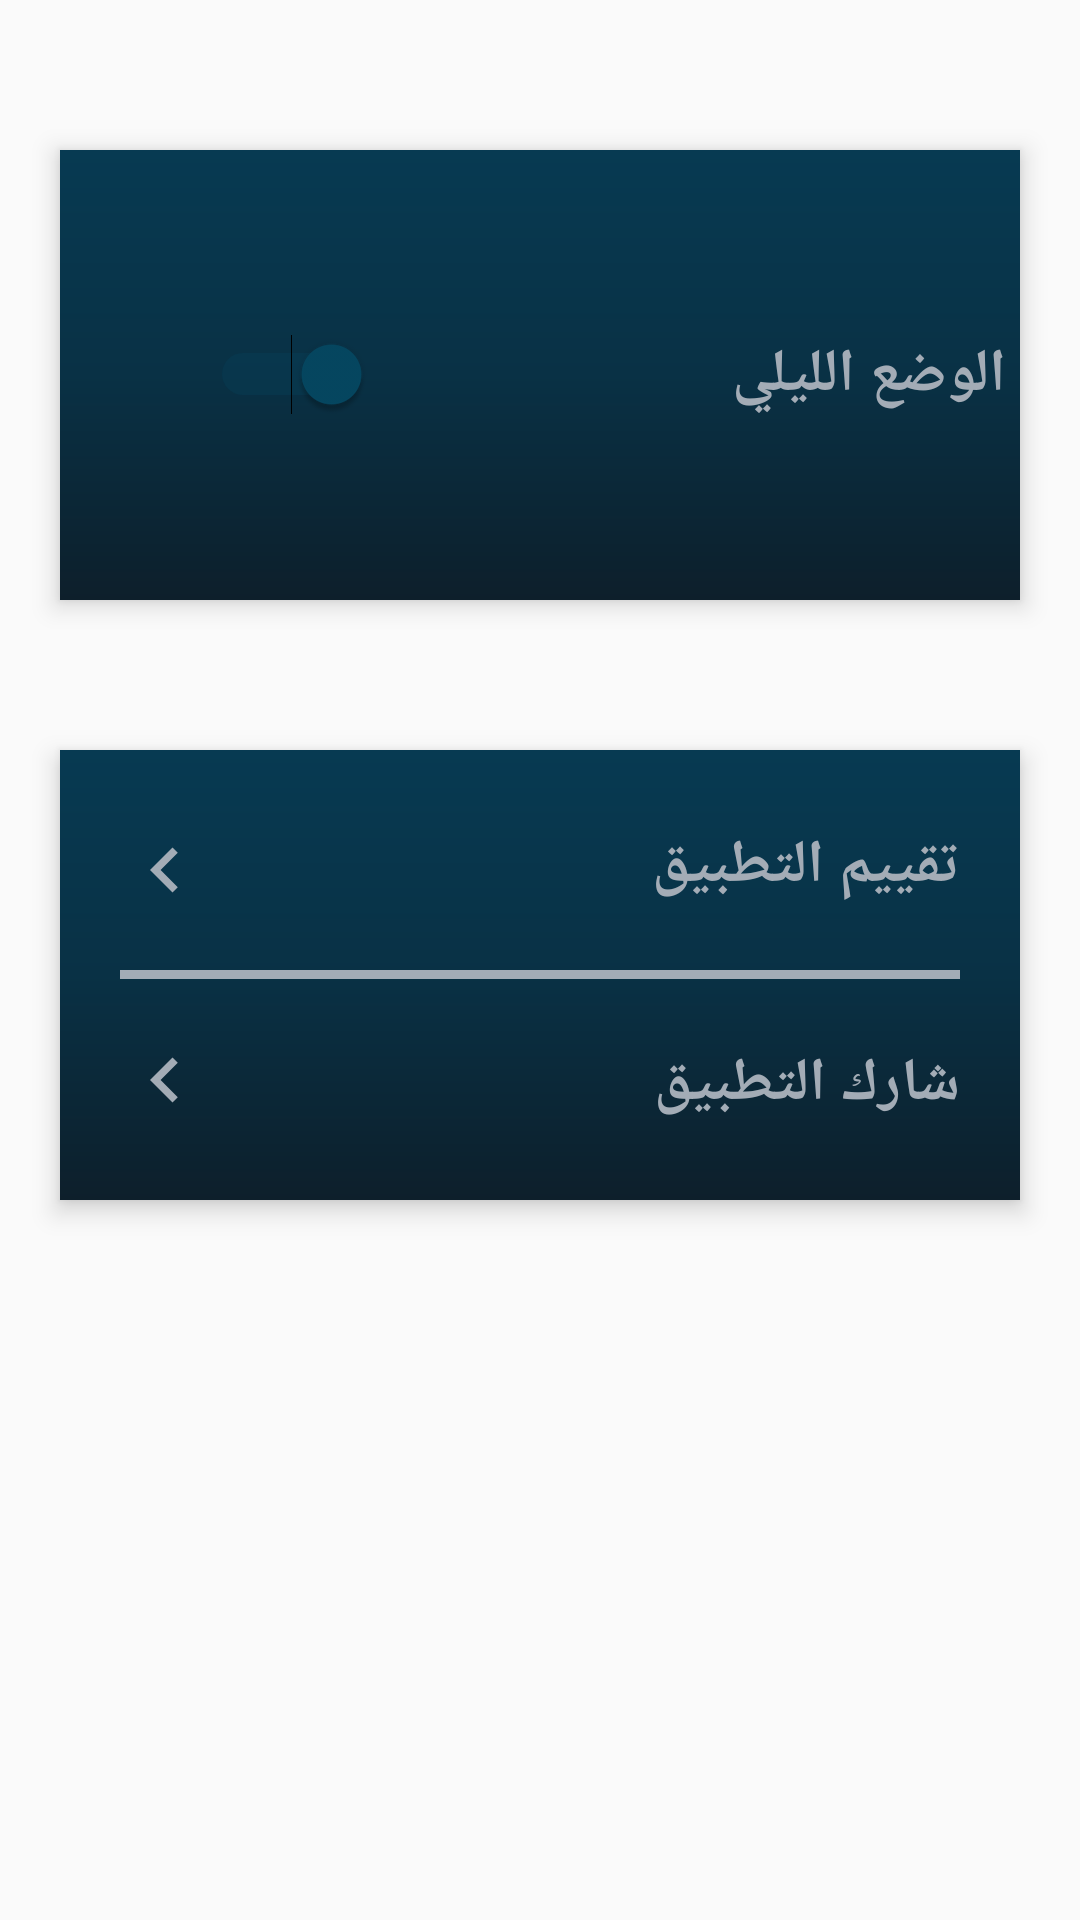

Produce the Android XML layout that renders to this screen, including the resource entries it uses.
<!-- AndroidManifest.xml: application theme AppTheme -->
<!-- res/layout/content_settings.xml -->
<?xml version="1.0" encoding="utf-8"?>
<LinearLayout xmlns:android="http://schemas.android.com/apk/res/android"
    xmlns:app="http://schemas.android.com/apk/res-auto"
    xmlns:tools="http://schemas.android.com/tools"
    android:layout_width="match_parent"
    android:layout_height="match_parent"
    android:orientation="vertical"
    app:layout_behavior="@string/appbar_scrolling_view_behavior"
    tools:context="com.questionsanawya.dell.sanawyaapp.Settings"
    tools:showIn="@layout/app_bar_settings">

    <RelativeLayout
        android:layout_width="320dp"
        android:layout_height="150dp"
        android:layout_gravity="center"
        android:layout_marginTop="50dp"
        android:id="@+id/rel1"
        android:background="@drawable/new_gradient"
        android:elevation="5dp">

        <LinearLayout
            android:layout_width="wrap_content"
            android:layout_height="wrap_content"
            android:layout_centerVertical="true"
            android:layout_marginLeft="50dp">


            <Switch
                android:id="@+id/modeswitch"
                android:layout_width="wrap_content"
                android:layout_height="wrap_content"
                android:layout_weight="1"

                android:checked="true" />

            <TextView
                android:layout_width="wrap_content"
                android:layout_height="wrap_content"
                android:layout_gravity="right"
                android:id="@+id/mode"
                android:layout_marginLeft="120dp"
                android:text="الوضع الليلي"
                android:textColor="#a3acb6"
                android:textSize="20sp"
                android:textStyle="bold" />
        </LinearLayout>

    </RelativeLayout>

    <RelativeLayout
        android:layout_width="320dp"
        android:layout_height="150dp"
        android:layout_gravity="center"
        android:elevation="5dp"
        android:layout_marginTop="50dp"
        android:id="@+id/rel2"
        android:background="@drawable/new_gradient">

        <TextView
            android:id="@+id/rate"
            android:layout_width="wrap_content"
            android:layout_height="wrap_content"
            android:layout_alignParentRight="true"
            android:layout_marginRight="20dp"
            android:layout_marginTop="25dp"
            android:text="تقييم التطبيق"
            android:textColor="#a3acb6"
            android:textSize="20sp"
            android:textStyle="bold" />

        <ImageView
            android:layout_width="wrap_content"
            android:layout_height="wrap_content"
            android:layout_marginLeft="20dp"
            android:id="@+id/rate_image"
            android:layout_marginTop="25dp"
            android:src="@drawable/ic_chevron_left_black_24dp" />

        <View
            android:layout_width="match_parent"
            android:layout_height="3dp"
            android:layout_centerVertical="true"
            android:layout_marginLeft="20dp"
            android:layout_marginRight="20dp"
            android:background="#a3acb6" />

        <TextView
            android:id="@+id/share"
            android:layout_width="wrap_content"
            android:layout_height="wrap_content"
            android:layout_alignParentBottom="true"
            android:layout_alignParentRight="true"
            android:layout_marginBottom="25dp"
            android:layout_marginRight="20dp"
            android:text="شارك التطبيق"
            android:textColor="#a3acb6"
            android:textSize="20sp"
            android:textStyle="bold" />
        <ImageView
            android:layout_width="wrap_content"
            android:layout_height="wrap_content"
            android:layout_marginLeft="20dp"
            android:id="@+id/share_image"
            android:layout_alignParentBottom="true"
            android:layout_marginBottom="25dp"
            android:src="@drawable/ic_chevron_left_black_24dp" />

    </RelativeLayout>

</LinearLayout>
<!-- res/layout/app_bar_settings.xml (included above) -->
<?xml version="1.0" encoding="utf-8"?>
<android.support.design.widget.CoordinatorLayout xmlns:android="http://schemas.android.com/apk/res/android"
    xmlns:app="http://schemas.android.com/apk/res-auto"
    xmlns:tools="http://schemas.android.com/tools"
    android:layout_width="match_parent"
    android:background="#101c28"
    android:id="@+id/settings_layout"
    android:layout_height="match_parent"
    tools:context="com.questionsanawya.dell.sanawyaapp.Settings">

    <android.support.design.widget.AppBarLayout
        android:layout_width="match_parent"
        android:layout_height="wrap_content"
        android:theme="@style/AppTheme.AppBarOverlay">

        <android.support.v7.widget.Toolbar
            android:id="@+id/toolbar"
            android:layout_width="match_parent"
            app:titleTextColor="#fff"

            android:layout_height="?attr/actionBarSize"
            android:background="?attr/colorPrimary"
            app:popupTheme="@style/AppTheme.PopupOverlay" />

    </android.support.design.widget.AppBarLayout>

    <include layout="@layout/content_settings" />



</android.support.design.widget.CoordinatorLayout>
<!-- resources referenced by this layout -->
<resources>
  <!-- drawable ic_chevron_left_black_24dp (drawable) -->
  <vector xmlns:android="http://schemas.android.com/apk/res/android"
          android:width="30dp"
          android:height="30dp"
          android:viewportWidth="24.0"
          android:viewportHeight="24.0">
      <path
          android:fillColor="#a3acb6"
          android:pathData="M15.41,7.41L14,6l-6,6 6,6 1.41,-1.41L10.83,12z"/>
  </vector>
  <!-- drawable new_gradient (drawable) -->
  <?xml version="1.0" encoding="utf-8"?>
  <shape xmlns:android="http://schemas.android.com/apk/res/android">
  <gradient android:angle="-90" android:centerColor="#093145" android:endColor="#0d1f2b"
      android:startColor="#073a52" />
      />
  
  </shape>
  <style name="AppTheme.AppBarOverlay" parent="ThemeOverlay.AppCompat.Dark.ActionBar">
  
      </style>
  <style name="AppTheme.PopupOverlay">
  
      </style>
  <style name="AppTheme" parent="Theme.AppCompat.Light.NoActionBar">
          <item name="android:windowFullscreen">true</item>
          <item name="colorPrimary">@color/colorPrimary</item>
          <item name="colorPrimaryDark">@color/colorPrimaryDark</item>
          <item name="colorAccent">@color/colorAccent</item>
  
  
      </style>
  <color name="colorPrimary">#0c1824</color>
  <color name="colorPrimaryDark">#0c1824</color>
  <color name="colorAccent">#054761</color>
</resources>
